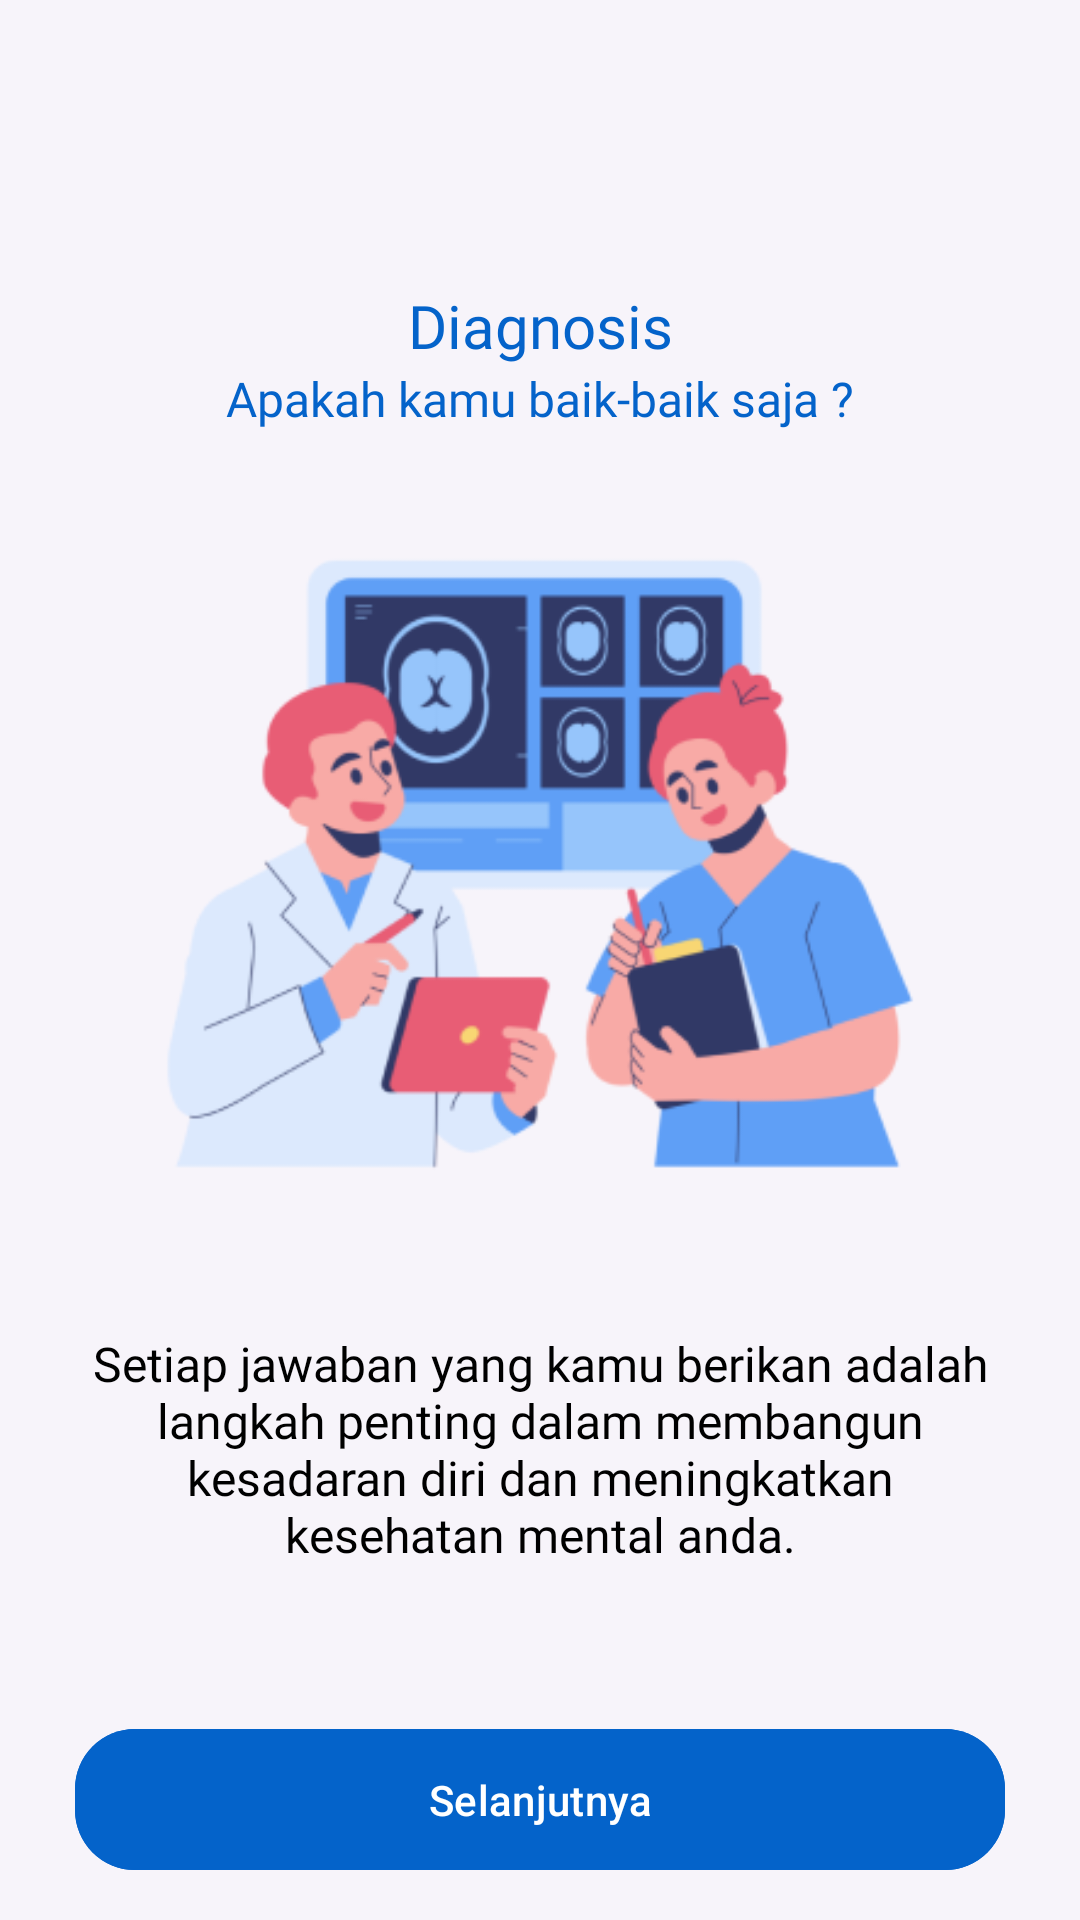

The Android layout XML behind this screen, and the referenced resources:
<!-- AndroidManifest.xml: application theme Theme.StoikApp -->
<!-- res/layout/fragment_diagnosis_on_boarding.xml -->
<?xml version="1.0" encoding="utf-8"?>
<androidx.constraintlayout.widget.ConstraintLayout xmlns:android="http://schemas.android.com/apk/res/android"
    xmlns:app="http://schemas.android.com/apk/res-auto"
    xmlns:tools="http://schemas.android.com/tools"
    android:layout_width="match_parent"
    android:layout_height="match_parent"
    android:background="@color/background_color"
    tools:context=".view.diagnosis.DiagnosisOnBoardingFragment">

    <ScrollView
        android:layout_width="match_parent"
        android:layout_height="0dp"
        app:layout_constraintBottom_toBottomOf="parent"
        app:layout_constraintEnd_toEndOf="parent"
        app:layout_constraintStart_toStartOf="parent"
        app:layout_constraintTop_toTopOf="parent">

        <LinearLayout
            android:layout_width="match_parent"
            android:layout_height="wrap_content"
            android:layout_margin="25dp"
            android:orientation="vertical"
            app:layout_constraintBottom_toBottomOf="parent"
            app:layout_constraintEnd_toEndOf="parent"
            app:layout_constraintStart_toStartOf="parent"
            app:layout_constraintTop_toTopOf="parent">

            <TextView
                android:layout_width="match_parent"
                android:layout_height="wrap_content"
                android:layout_marginTop="70dp"
                android:fontFamily="@font/plusjakartasansextrabold"
                android:text="Diagnosis"
                android:textAlignment="center"
                android:textColor="@color/royal_blue"
                android:textSize="20sp" />

            <TextView
                android:layout_width="match_parent"
                android:layout_height="wrap_content"
                android:fontFamily="@font/plusjakartasanslight"
                android:text="Apakah kamu baik-baik saja ?"
                android:textAlignment="center"
                android:textColor="@color/royal_blue"
                android:textSize="16sp" />

            <ImageView
                android:layout_width="match_parent"
                android:layout_height="300dp"
                android:src="@drawable/onboarding_diagnosis" />

            <TextView
                android:layout_width="match_parent"
                android:layout_height="wrap_content"
                android:fontFamily="@font/plusjakartasanslight"
                android:text="Setiap jawaban yang kamu berikan adalah langkah penting dalam membangun kesadaran diri dan meningkatkan kesehatan mental anda."
                android:textAlignment="center"
                android:textColor="@color/black"
                android:textSize="16sp"

                />

            <com.google.android.material.button.MaterialButton
                android:id="@+id/btnNext"
                android:layout_width="match_parent"
                android:layout_height="wrap_content"
                android:layout_marginTop="50dp"
                android:backgroundTint="@color/royal_blue"
                android:padding="14dp"
                android:text="Selanjutnya"
                app:cornerRadius="20dp"

                />


        </LinearLayout>
    </ScrollView>
</androidx.constraintlayout.widget.ConstraintLayout>
<!-- resources referenced by this layout -->
<resources>
  <color name="background_color">#F7F4FA</color>
  <color name="black">#FF000000</color>
  <color name="royal_blue">#0463CA</color>
  <!-- drawable onboarding_diagnosis: png bitmap (drawable, 37660 bytes) -->
  <style name="Theme.StoikApp" parent="Base.Theme.StoikApp" />
  <style name="Base.Theme.StoikApp" parent="Theme.Material3.DayNight.NoActionBar">
          
          
      </style>
</resources>
